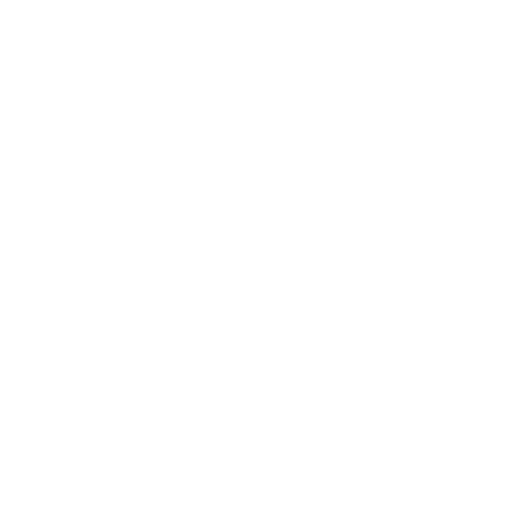
t = 0.00 s
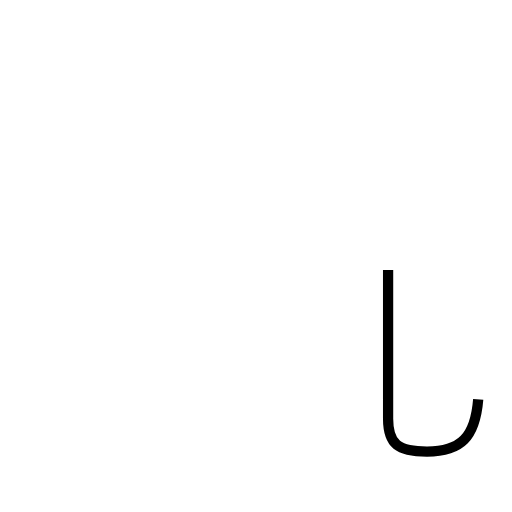
t = 0.86 s
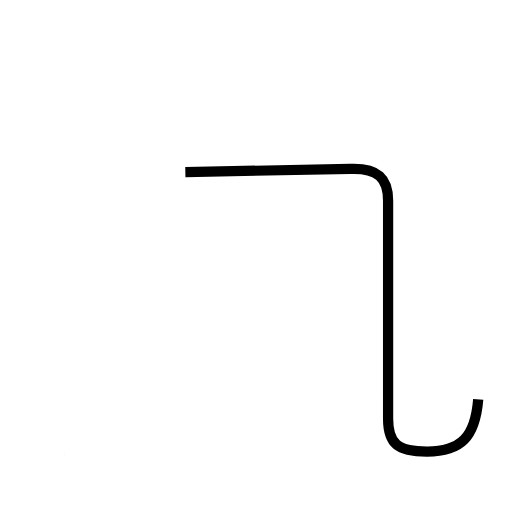
t = 1.71 s
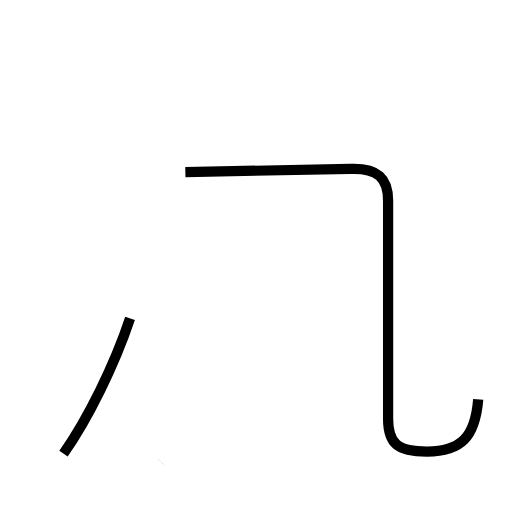
t = 2.16 s
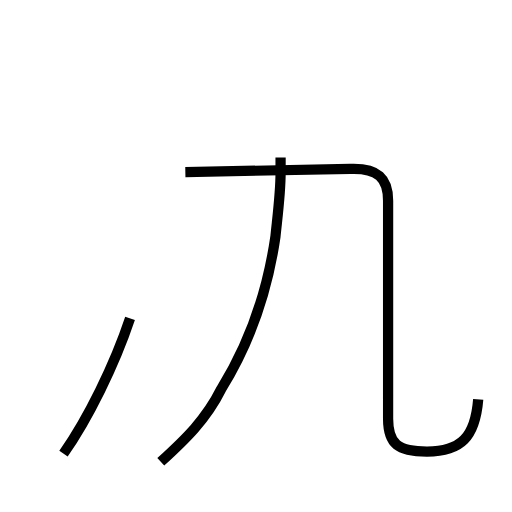
t = 3.14 s
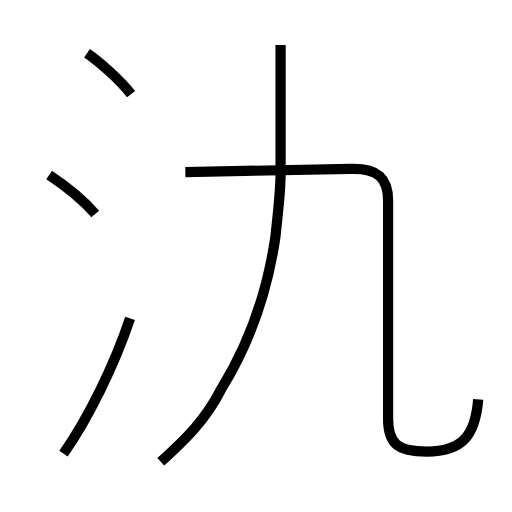
t = 3.83 s

The animated SVG that drew these frames (rendered in a browser with its animation timeline set to each time). Animation: 5 SMIL elements (animate=5); one cycle of 3.83 s.

<?xml version='1.0' encoding='utf-8'?>
<svg viewBox="0.0 -6.0 50.0 50.0" version="1.1" xmlns="http://www.w3.org/2000/svg"><rect x="-1000" y="-1000" width="2000" height="2000" stroke="white" fill="white" /><g style="fill:none;stroke:#000000;stroke-width:1"><path d="M 46.7 -5.0 C 46.4 -1.3 45.0 0.1 41.7 0.1 C 38.9 0.1 37.9 -0.6 37.9 -3.1 L 37.9 -24.4 C 37.9 -26.6 36.9 -27.6 34.2 -27.5 L 18.1 -27.2 " transform="translate(0.0 38.0)" stroke-dasharray="57.06563014302177" stroke-dashoffset="57.06563014302177"><animate attributeName="stroke-dashoffset" from="57.06563014302177" to="0" dur="1.711968904290653s" begin="0s" fill="freeze" /></path><path d="M 6.2 0.3 C 8.6 -3.1 11.2 -8.4 12.7 -12.9 " transform="translate(0.0 38.0)" stroke-dasharray="14.758112978284684" stroke-dashoffset="14.758112978284684"><animate attributeName="stroke-dashoffset" from="14.758112978284684" to="0" dur="0.4427433893485405s" begin="1.711968904290653s" fill="freeze" /></path><path d="M 15.7 1.1 C 18.1 -1.1 20.1 -3.0 21.6 -6.0 C 24.2 -10.2 26.1 -15.4 26.9 -20.9 C 27.1 -22.9 27.4 -25.1 27.4 -27.1 L 27.4 -39.6 " transform="translate(0.0 38.0)" stroke-dasharray="43.937110266633944" stroke-dashoffset="43.937110266633944"><animate attributeName="stroke-dashoffset" from="43.937110266633944" to="0" dur="1.3181133079990184s" begin="2.1547122936391934s" fill="freeze" /></path><path d="M 9.3 -23.1 C 8.0 -24.6 6.0 -26.1 4.8 -26.9 " transform="translate(0.0 38.0)" stroke-dasharray="5.905168847713295" stroke-dashoffset="5.905168847713295"><animate attributeName="stroke-dashoffset" from="5.905168847713295" to="0" dur="0.17715506543139883s" begin="3.4728256016382115s" fill="freeze" /></path><path d="M 12.8 -34.8 C 11.7 -36.2 9.8 -37.9 8.5 -38.8" transform="translate(0.0 38.0)" stroke-dasharray="5.8900303895733535" stroke-dashoffset="5.8900303895733535"><animate attributeName="stroke-dashoffset" from="5.8900303895733535" to="0" dur="0.1767009116872006s" begin="3.6499806670696104s" fill="freeze" /></path></g></svg>
